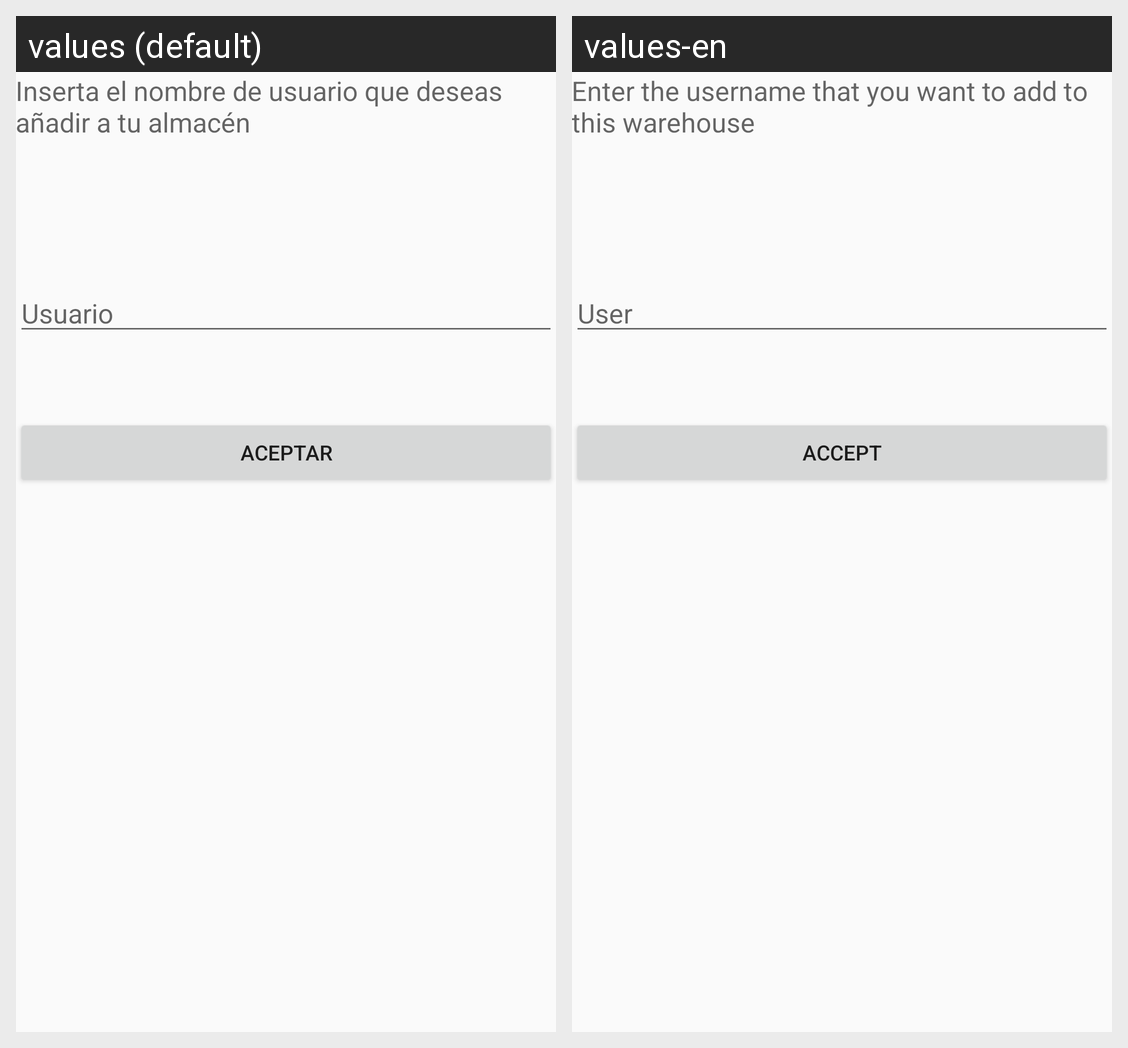

The Android screen above is rendered under two locales of the same app. Produce the string resources it draws, with the default and per-locale values.
Android screen res/layout/activity_compartir_almacen.xml rendered under 2 locales, left to right: values (default), values-en. Device: Nexus 5 (rendered at 1080×1920; each locale shown at half size, 540×960, under a caption strip naming it); theme Theme.AppCompat.Light.
Strings drawn on this screen, with the default value and each locale's value (text and hints the layout hard-codes, and strings that could not be matched under every locale, appear in the picture but are not listed):

labelUsuarioCompartir
  values: Inserta el nombre de usuario que deseas añadir a tu almacén
  values-en: Enter the username that you want to add to this warehouse

btnUsuario
  values: Usuario
  values-en: User

btnAceptar
  values: Aceptar
  values-en: Accept
